Run: headless pygame with SDL's dummy video driver; simulated clock (each Clock.tick advances the game by its frame time, no real sleeping); random seed 0; keys injected as events and as key.get_pressed() state; mouse plan: one left click at the window centre at the start of phase 2, then a move to the lower-right quarter at the start of phase 3.
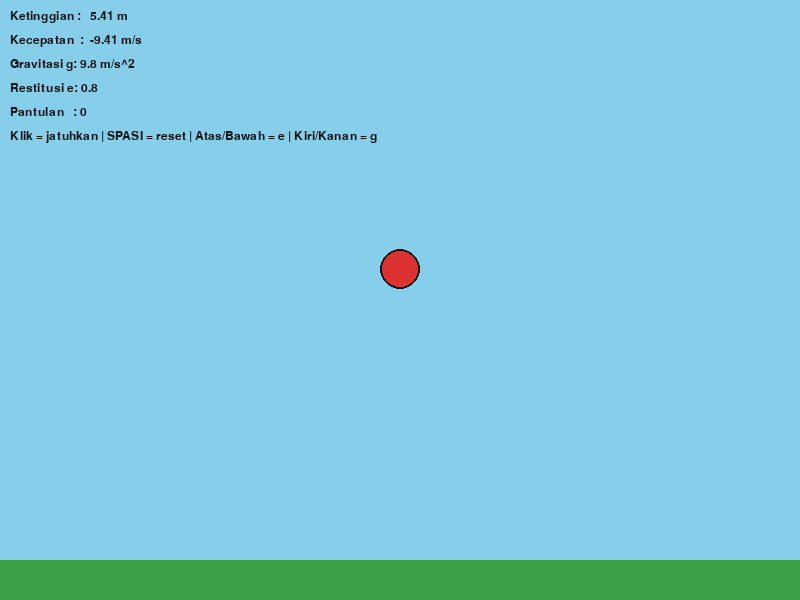
Frame 1 of 4 · flips 1–60 · no input
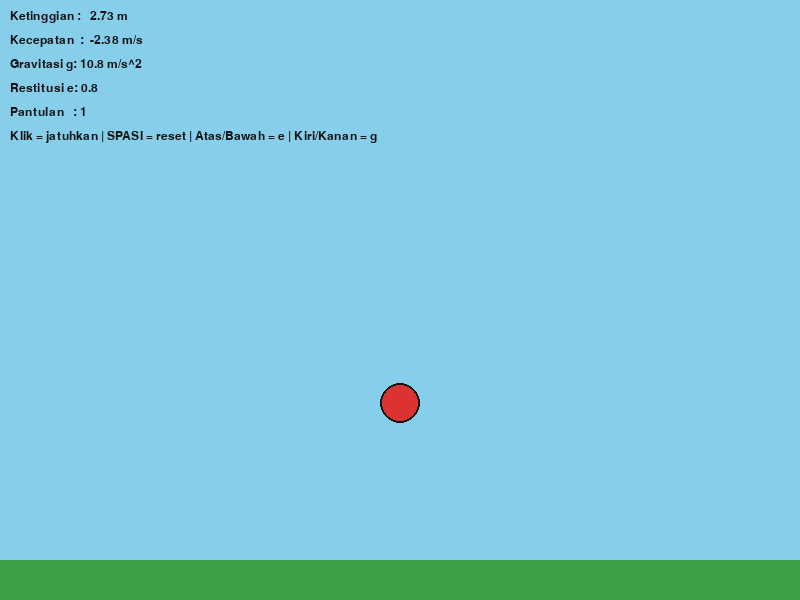
Frame 2 of 4 · flips 61–180 · clicked the window centre · tapped SPACE, RETURN · held RIGHT (→), D
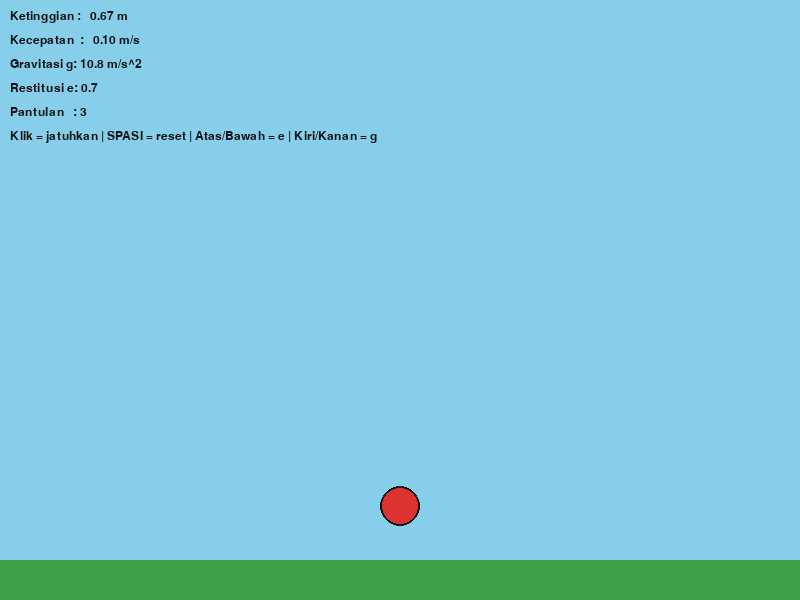
Frame 3 of 4 · flips 181–300 · moved the mouse to the lower-right quarter · held DOWN (↓), S
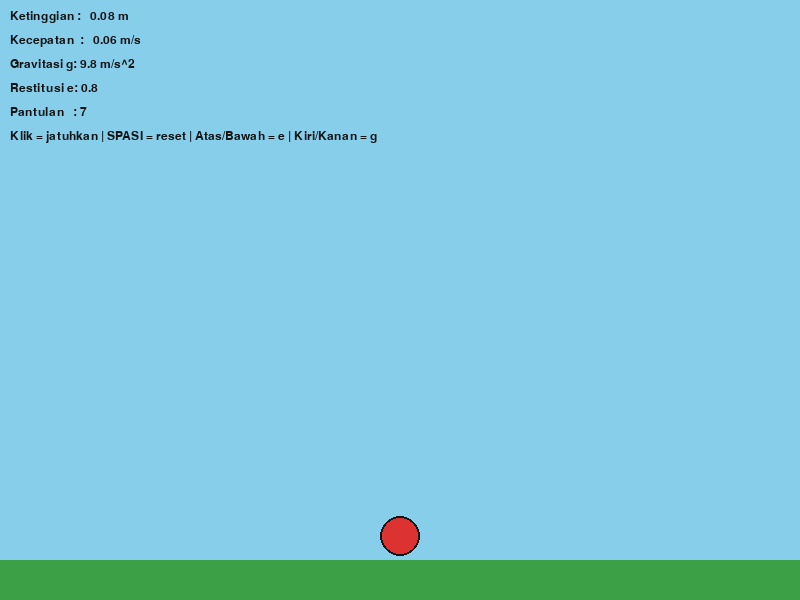
Frame 4 of 4 · flips 301–420 · held LEFT (←), A, UP (↑), W

The pygame program that drew these frames:


import pygame
import sys

# ---------------------------------------------------------------
# 1. PENGATURAN AWAL
# ---------------------------------------------------------------
pygame.init()

LEBAR, TINGGI = 800, 600
layar = pygame.display.set_mode((LEBAR, TINGGI))
pygame.display.set_caption("Simulasi Jatuh Bebas & Pantulan")
jam = pygame.time.Clock()
font = pygame.font.SysFont("arial", 18)

# Warna (R, G, B)
PUTIH = (255, 255, 255)
HITAM = (20, 20, 20)
BIRU_LANGIT = (135, 206, 235)
HIJAU = (60, 160, 70)
MERAH = (220, 50, 50)

# ---------------------------------------------------------------
# 2. KONSTANTA FISIKA
# ---------------------------------------------------------------
g = 9.8             # percepatan gravitasi (m/s^2)
e = 0.8             # koefisien restitusi (0 = tidak memantul, 1 = pantulan sempurna)
SKALA = 50          # 1 meter = 50 piksel
RADIUS = 20         # jari-jari bola (piksel)
TANAH_Y = 560       # posisi tanah di layar (piksel)
BATAS_BERHENTI = 0.5  # jika kecepatan pantul < 0.5 m/s, bola dianggap berhenti

# ---------------------------------------------------------------
# 3. KONDISI AWAL
# ---------------------------------------------------------------
H_AWAL = 10.0       # ketinggian awal (meter)
x = LEBAR // 2      # posisi horizontal bola (piksel)
h = H_AWAL          # ketinggian dasar bola dari tanah (meter)
v = 0.0             # kecepatan (m/s), positif = ke atas
jumlah_pantulan = 0
berhenti = False


def reset(tinggi, posisi_x):
    """Mengembalikan bola ke kondisi awal."""
    global h, v, x, jumlah_pantulan, berhenti
    h = tinggi
    v = 0.0
    x = posisi_x
    jumlah_pantulan = 0
    berhenti = False


# ---------------------------------------------------------------
# 4. LOOP UTAMA PROGRAM
# ---------------------------------------------------------------
berjalan = True
while berjalan:
    dt = jam.tick(60) / 1000.0   # selang waktu antar frame (detik)

    # --- a. Membaca input pengguna ---
    for kejadian in pygame.event.get():
        if kejadian.type == pygame.QUIT:
            berjalan = False
        elif kejadian.type == pygame.MOUSEBUTTONDOWN:
            mx, my = kejadian.pos
            tinggi_klik = (TANAH_Y - RADIUS - my) / SKALA   # ubah piksel ke meter
            tinggi_klik = max(tinggi_klik, 0.5)
            reset(tinggi_klik, mx)
        elif kejadian.type == pygame.KEYDOWN:
            if kejadian.key == pygame.K_ESCAPE:
                berjalan = False
            elif kejadian.key == pygame.K_SPACE:
                reset(H_AWAL, LEBAR // 2)
            elif kejadian.key == pygame.K_UP:
                e = min(1.0, round(e + 0.1, 1))
            elif kejadian.key == pygame.K_DOWN:
                e = max(0.0, round(e - 0.1, 1))
            elif kejadian.key == pygame.K_RIGHT:
                g = round(g + 1.0, 1)
            elif kejadian.key == pygame.K_LEFT:
                g = max(1.0, round(g - 1.0, 1))

    # --- b. Menghitung fisika ---
    if not berhenti:
        v = v - g * dt          # kecepatan berubah karena gravitasi
        h = h + v * dt          # posisi berubah karena kecepatan

        if h <= 0:              # bola menyentuh tanah
            h = 0
            v = -e * v          # kecepatan dibalik dan dikalikan e
            jumlah_pantulan += 1
            if v < BATAS_BERHENTI:   # pantulan terlalu kecil -> berhenti
                v = 0
                berhenti = True

    # --- c. Menggambar ke layar ---
    layar.fill(BIRU_LANGIT)
    pygame.draw.rect(layar, HIJAU, (0, TANAH_Y, LEBAR, TINGGI - TANAH_Y))

    y_layar = TANAH_Y - h * SKALA - RADIUS   # ubah meter ke piksel (pusat bola)
    pygame.draw.circle(layar, MERAH, (int(x), int(y_layar)), RADIUS)
    pygame.draw.circle(layar, HITAM, (int(x), int(y_layar)), RADIUS, 2)

    teks = [
        f"Ketinggian : {h:6.2f} m",
        f"Kecepatan  : {v:6.2f} m/s",
        f"Gravitasi g: {g:.1f} m/s^2",
        f"Restitusi e: {e:.1f}",
        f"Pantulan   : {jumlah_pantulan}",
        "Klik = jatuhkan | SPASI = reset | Atas/Bawah = e | Kiri/Kanan = g",
    ]
    for i, baris in enumerate(teks):
        layar.blit(font.render(baris, True, HITAM), (10, 10 + i * 24))

    pygame.display.flip()

pygame.quit()
sys.exit()
